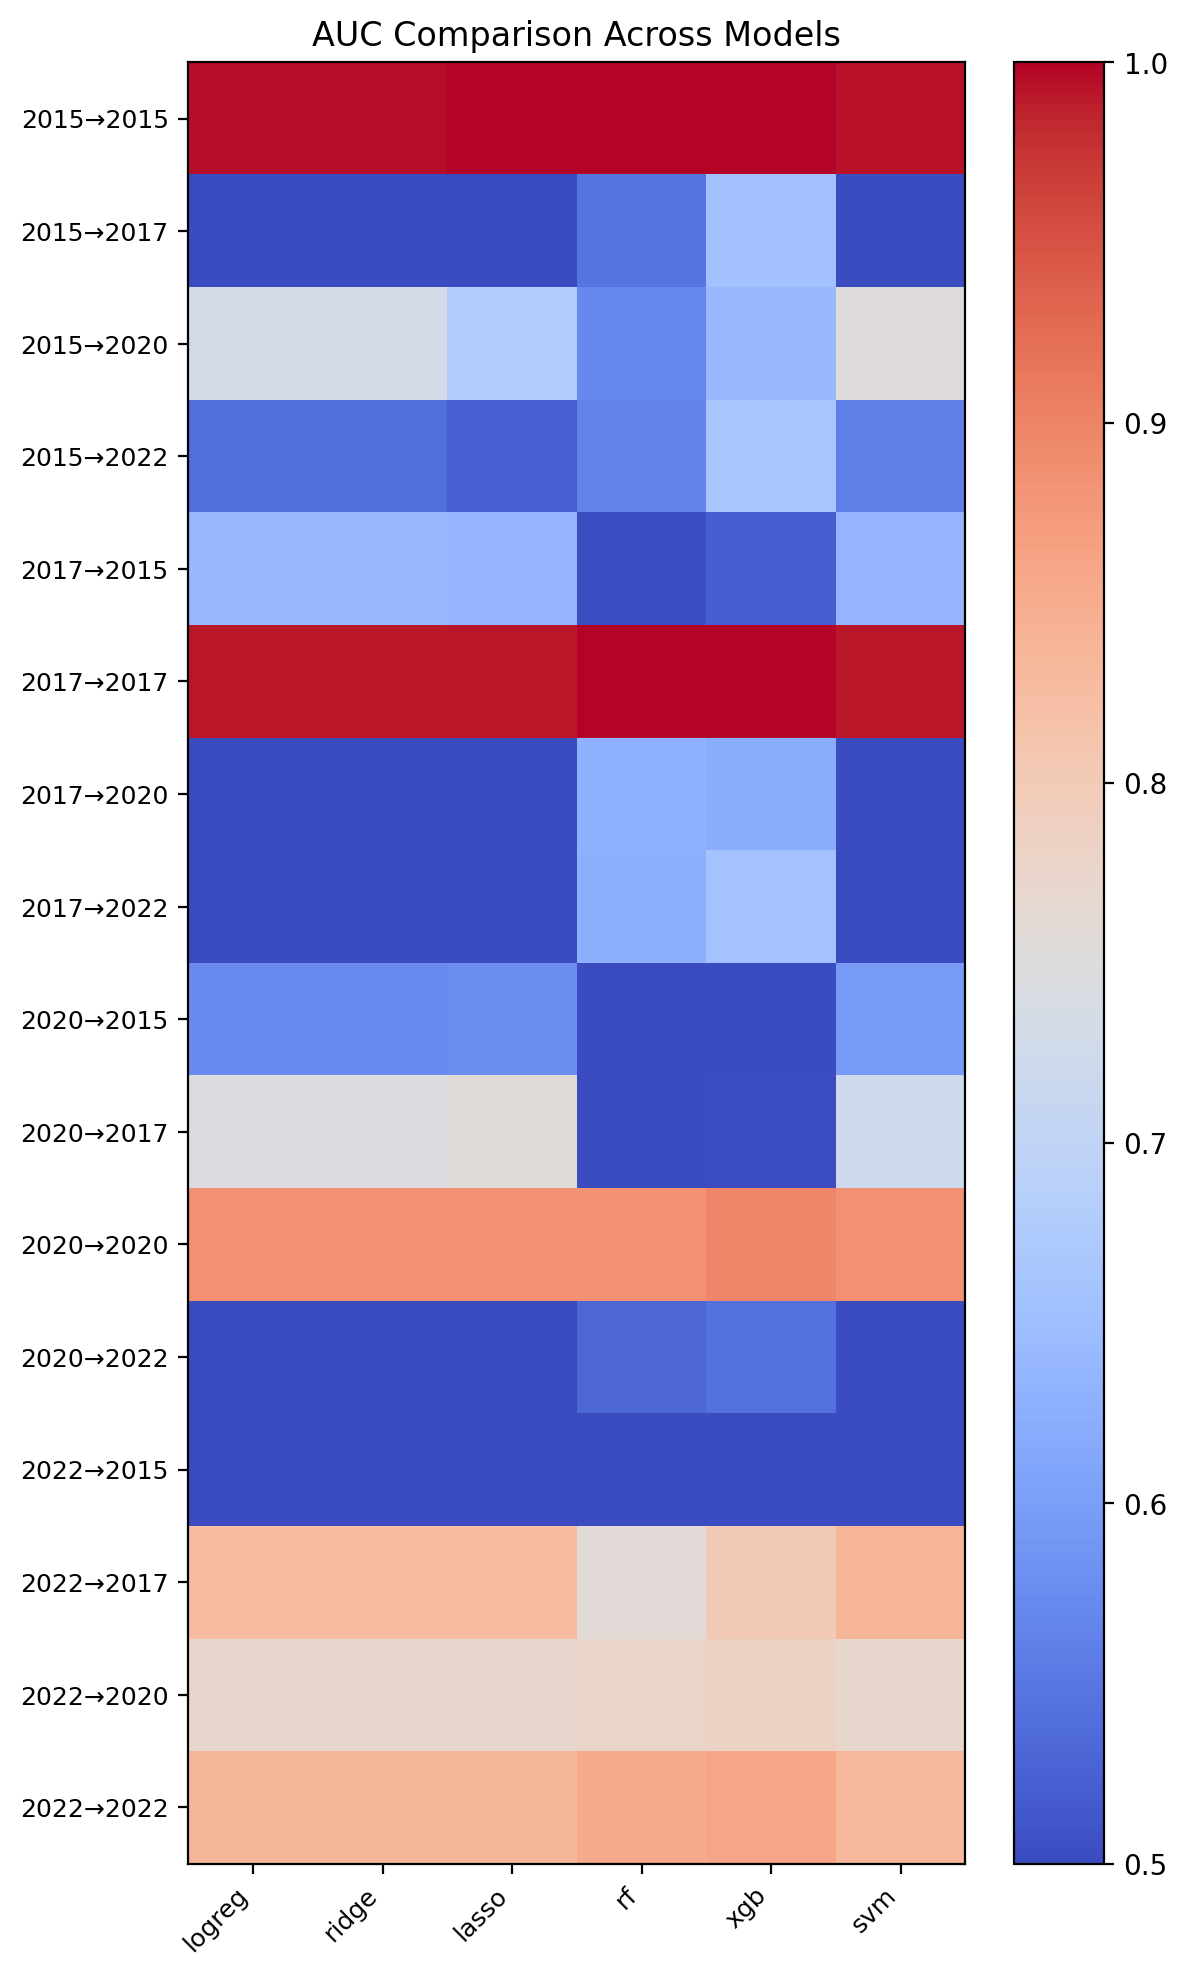

The table this chart was drawn from, first rows:
, logreg, ridge, lasso, rf, xgb, svm
2015→2015, 0.9955, 0.9955, 0.9983, 0.9997, 0.9997, 0.9933
2015→2017, 0.2663, 0.2663, 0.2539, 0.547, 0.6581, 0.263
2015→2020, 0.7308, 0.7308, 0.6778, 0.5708, 0.6426, 0.7527
2015→2022, 0.5398, 0.5398, 0.5224, 0.5658, 0.6659, 0.5614
2017→2015, 0.6411, 0.6411, 0.6357, 0.5021, 0.5209, 0.635
2017→2017, 0.9904, 0.9904, 0.9906, 0.9995, 0.9996, 0.9906
2017→2020, 0.3091, 0.3091, 0.3181, 0.6302, 0.6194, 0.362
2017→2022, 0.4916, 0.4916, 0.4834, 0.6266, 0.6592, 0.4915
2020→2015, 0.576, 0.576, 0.5777, 0.3973, 0.4815, 0.5963
2020→2017, 0.7446, 0.7446, 0.7565, 0.4889, 0.5024, 0.7222
2020→2020, 0.8862, 0.8862, 0.8863, 0.884, 0.8969, 0.8859
2020→2022, 0.4897, 0.4897, 0.494, 0.5298, 0.542, 0.4887
2022→2015, 0.3281, 0.3281, 0.3263, 0.3334, 0.294, 0.3322
2022→2017, 0.8272, 0.8272, 0.827, 0.7593, 0.8009, 0.8369
2022→2020, 0.7716, 0.7716, 0.7721, 0.7765, 0.7827, 0.7727
2022→2022, 0.8356, 0.8356, 0.8356, 0.8516, 0.8582, 0.8336
